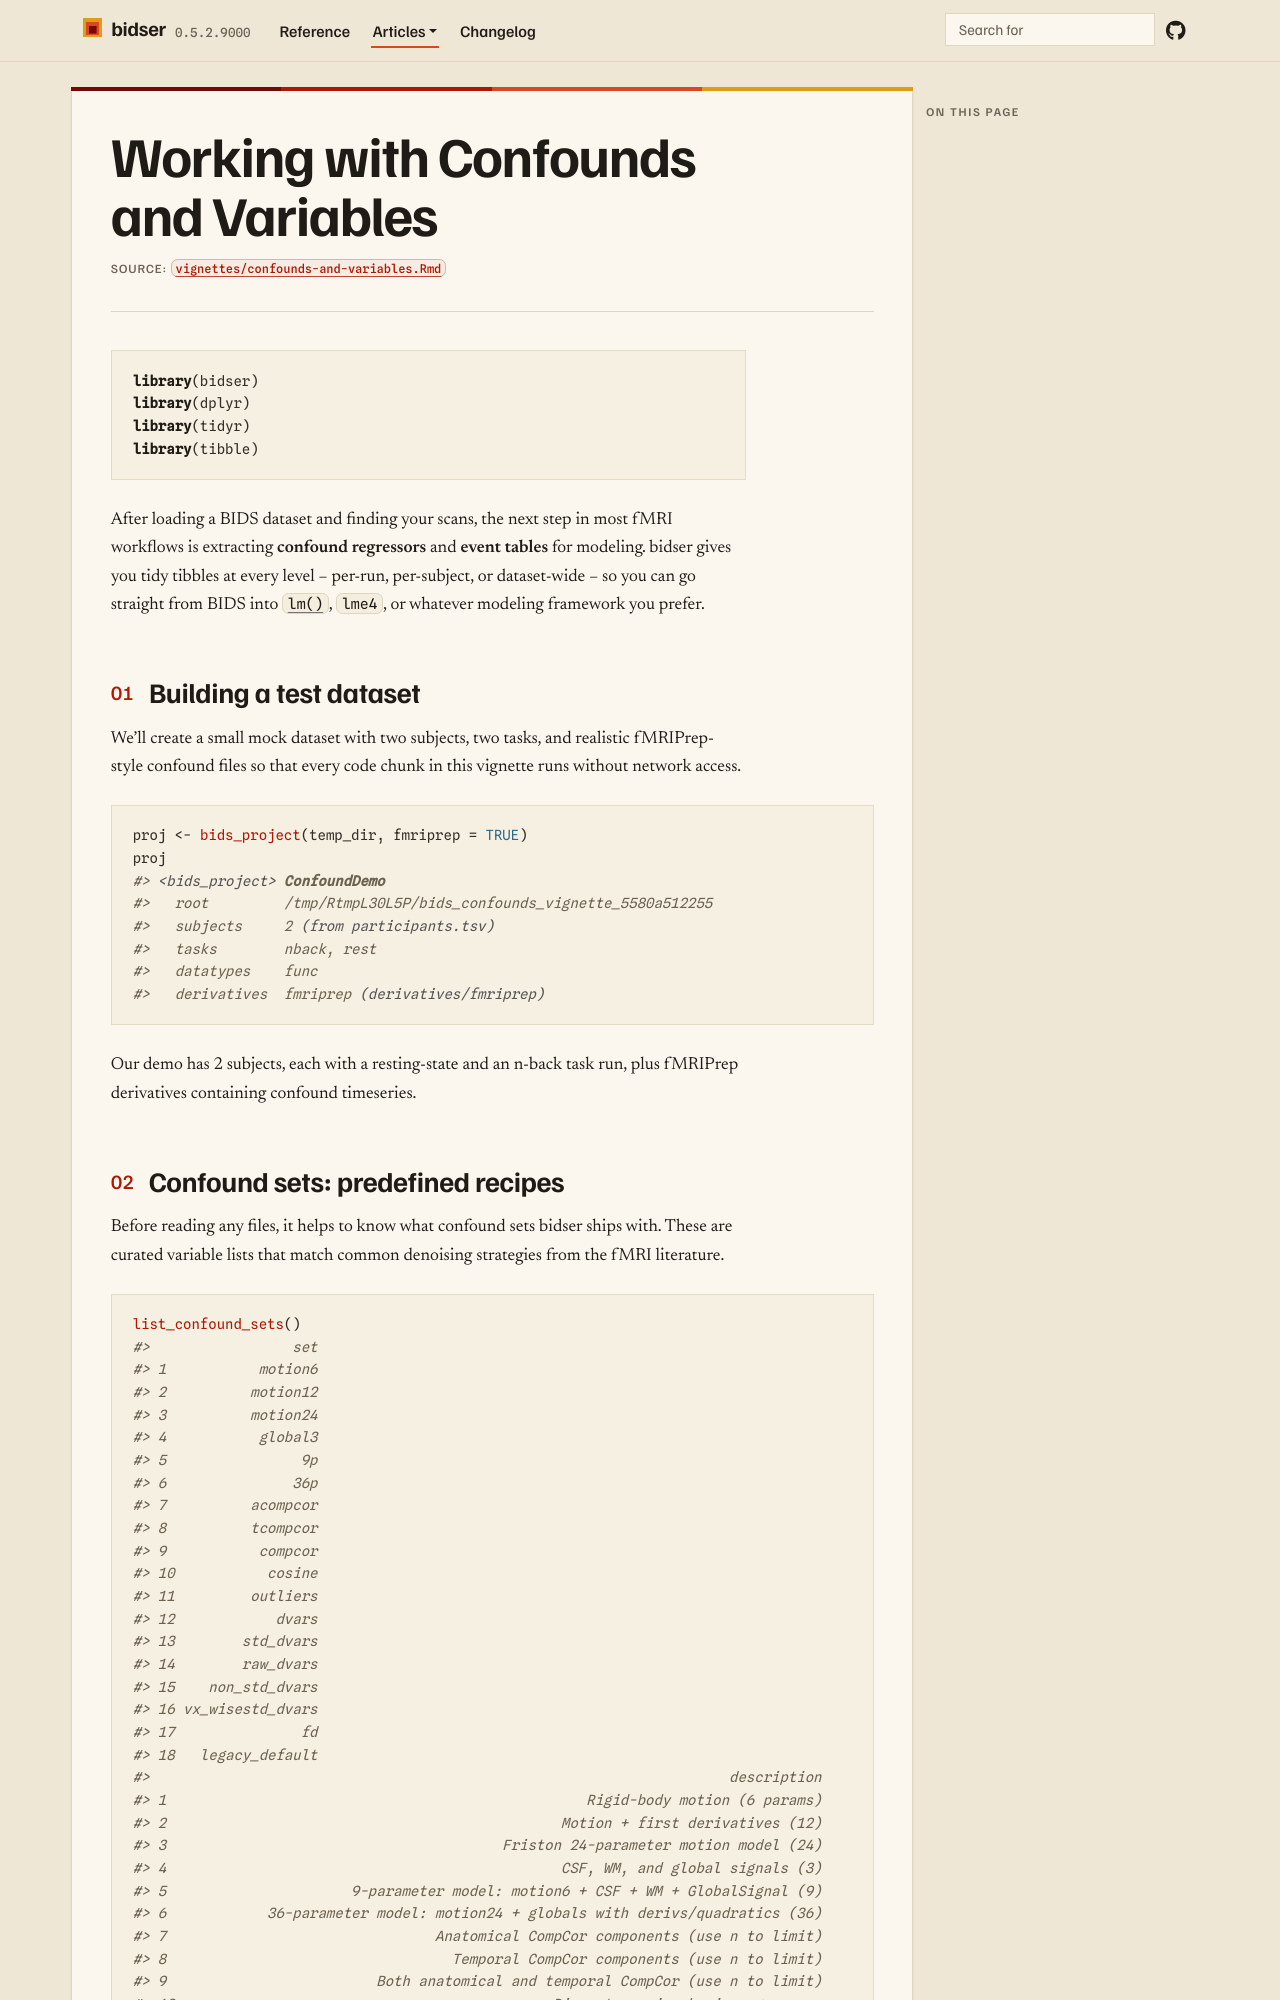

repository: bbuchsbaum/bidser · page: articles/confounds-and-variables.html · generator: jekyll

# Working with Confounds and Variables

``` r
library(bidser)
library(dplyr)
library(tidyr)
library(tibble)
```

After loading a BIDS dataset and finding your scans, the next step in
most fMRI workflows is extracting **confound regressors** and **event
tables** for modeling. bidser gives you tidy tibbles at every level –
per-run, per-subject, or dataset-wide – so you can go straight from BIDS
into [`lm()`](https://rdrr.io/r/stats/lm.html), `lme4`, or whatever
modeling framework you prefer.

## Building a test dataset

We’ll create a small mock dataset with two subjects, two tasks, and
realistic fMRIPrep-style confound files so that every code chunk in this
vignette runs without network access.

``` r
proj <- bids_project(temp_dir, fmriprep = TRUE)
proj
#> BIDS Project Summary 
#> Project Name:  bids_confounds_vignette_14af77b9aea26 
#> Participants (n):  2 
#> Participants Source:  file 
#> Tasks:  nback, rest 
#> fMRIPrep Derivatives:  derivatives/fmriprep 
#> Derivative Pipelines:  fmriprep 
#> Index:  enabled 
#> Image Types:  func, funcprep 
#> Modalities:  (none) 
#> Keys:  folder, kind, relative_path, run, subid, suffix, task, type, desc, space
```

Our demo has 2 subjects, each with a resting-state and an n-back task
run, plus fMRIPrep derivatives containing confound timeseries.
